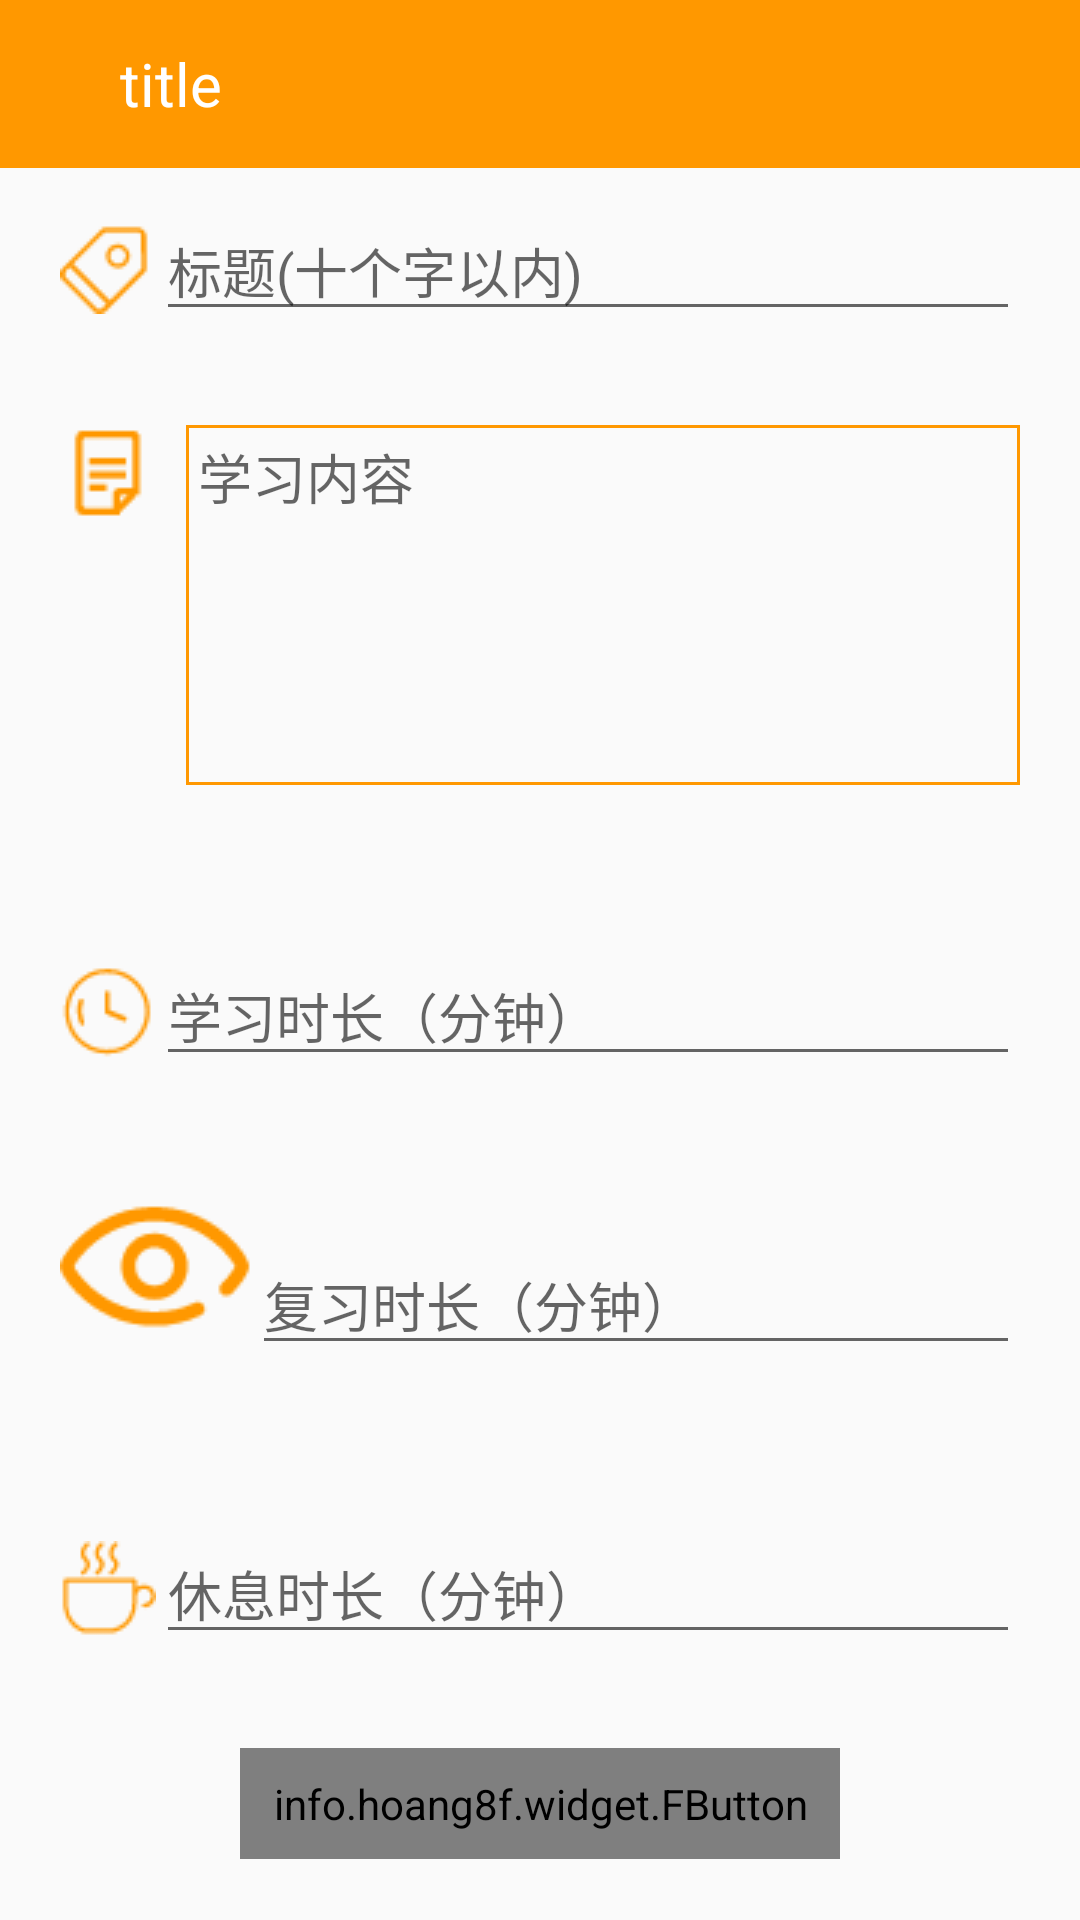

Produce the Android XML layout that renders to this screen, including the resource entries it uses.
<!-- AndroidManifest.xml: application theme AppTheme -->
<!-- res/layout/activity_editor.xml -->
<?xml version="1.0" encoding="utf-8"?>
<LinearLayout xmlns:android="http://schemas.android.com/apk/res/android"
    xmlns:fbutton="http://schemas.android.com/apk/res-auto"
    android:orientation="vertical"
    android:layout_width="match_parent"
    android:layout_height="match_parent"
    android:gravity="center_horizontal">
    <include layout="@layout/custom_toolbar"></include>
    <LinearLayout
        android:layout_marginLeft="20dp"
        android:layout_marginRight="20dp"
        android:layout_weight="1"
        android:layout_marginBottom="20dp"
        android:layout_width="match_parent"
        android:layout_height="wrap_content"
        android:orientation="horizontal"
        android:gravity="center">
        <ImageView
            android:tint="@color/colorPrimary"
            android:layout_width="wrap_content"
            android:layout_height="wrap_content"
            android:src="@drawable/ic_title"/>
        <EditText
            android:textColorLink="@color/colorDivider"
            android:singleLine="true"
            android:maxLength="10"
            android:id="@+id/et_title"
            android:layout_width="match_parent"
            android:layout_height="wrap_content"
            android:hint="标题(十个字以内)"/>
    </LinearLayout>

    <LinearLayout
        android:layout_marginLeft="20dp"
        android:layout_marginRight="20dp"
        android:layout_weight="1"
        android:layout_marginBottom="20dp"
        android:layout_width="match_parent"
        android:layout_height="wrap_content"
        android:orientation="horizontal"
        android:gravity="center_horizontal">
        <ImageView
            android:tint="@color/colorPrimary"
            android:layout_width="wrap_content"
            android:layout_height="wrap_content"
            android:src="@drawable/ic_content"
            android:layout_marginRight="10dp" />
        <EditText
            android:gravity="left|top"
            android:background="@drawable/editor_border"
            android:id="@+id/et_content"
            android:layout_width="match_parent"
            android:layout_height="120dp"
            android:hint="学习内容"/>
    </LinearLayout>

    <LinearLayout
        android:layout_marginLeft="20dp"
        android:layout_marginRight="20dp"
        android:layout_weight="1"
        android:layout_marginBottom="20dp"
        android:layout_width="match_parent"
        android:layout_height="wrap_content"
        android:orientation="horizontal"
        android:gravity="center">
        <ImageView
            android:tint="@color/colorPrimary"
            android:layout_width="wrap_content"
            android:layout_height="wrap_content"
            android:src="@drawable/ic_study"/>
        <EditText
            android:singleLine="true"
            android:inputType="number"
            android:id="@+id/et_study"
            android:layout_width="match_parent"
            android:layout_height="wrap_content"
            android:hint="学习时长（分钟）"/>
    </LinearLayout>

    <LinearLayout
        android:layout_marginLeft="20dp"
        android:layout_marginRight="20dp"
        android:layout_weight="1"
        android:layout_marginBottom="20dp"
        android:layout_width="match_parent"
        android:layout_height="wrap_content"
        android:orientation="horizontal"
        android:gravity="center">
        <ImageView
            android:tint="@color/colorPrimary"
            android:layout_width="wrap_content"
            android:layout_height="wrap_content"
            android:src="@drawable/ic_review"/>
        <EditText
            android:singleLine="true"
            android:inputType="number"
            android:id="@+id/et_review"
            android:layout_width="match_parent"
            android:layout_height="wrap_content"
            android:hint="复习时长（分钟）"/>
    </LinearLayout>

    <LinearLayout
        android:layout_marginLeft="20dp"
        android:layout_marginRight="20dp"
        android:layout_weight="1"
        android:layout_width="match_parent"
        android:layout_height="wrap_content"
        android:orientation="horizontal"
        android:gravity="center">
        <ImageView
            android:tint="@color/colorPrimary"
            android:layout_width="wrap_content"
            android:layout_height="wrap_content"
            android:src="@drawable/ic_rest"/>
        <EditText
            android:singleLine="true"
            android:inputType="number"
            android:id="@+id/et_rest"
            android:layout_width="match_parent"
            android:layout_height="wrap_content"
            android:hint="休息时长（分钟）"/>
    </LinearLayout>
    <info.hoang8f.widget.FButton
        android:id="@+id/btn_confirm"
        fbutton:buttonColor="@color/colorPrimary"
        fbutton:shadowColor="@color/colorPrimaryDark"
        fbutton:shadowEnabled="true"
        fbutton:shadowHeight="5dp"
        fbutton:cornerRadius="5dp"
        android:textSize="16sp"
        android:textColor="@color/btn_text_white"
        android:layout_weight="0.8"
        android:layout_marginTop="20dp"
        android:layout_marginBottom="20dp"
        android:layout_height="wrap_content"
        android:layout_width="200dp"
        android:text="完成"/>
</LinearLayout>
<!-- res/layout/custom_toolbar.xml (included above) -->
<?xml version="1.0" encoding="utf-8"?>
<LinearLayout xmlns:android="http://schemas.android.com/apk/res/android"
    android:orientation="horizontal" android:layout_width="match_parent"
    android:layout_height="?attr/actionBarSize"
    android:background="@color/colorPrimary"
    android:gravity="center_vertical">
    <TextView
        android:id="@+id/tv_toolbar_title"
        android:layout_marginLeft="40dp"
        android:layout_width="wrap_content"
        android:layout_height="wrap_content"
        android:text="title"
        android:textSize="20sp"
        android:textColor="@color/btn_text_white"/>
</LinearLayout>
<!-- resources referenced by this layout -->
<resources>
  <color name="btn_text_white">#ffffff</color>
  <color name="colorDivider">#B6B6B6</color>
  <color name="colorPrimary">#FF9800</color>
  <color name="colorPrimaryDark">#F57C00</color>
  <!-- drawable editor_border (drawable) -->
  <?xml version="1.0" encoding="utf-8"?>
  <shape xmlns:android="http://schemas.android.com/apk/res/android" >
  
      
  
      <stroke
          android:width="1dp"
          android:color="@color/colorPrimary" /> 
  
  
  
      <padding
          android:bottom="4dp"
          android:left="4dp"
          android:right="4dp"
          android:top="4dp" /> 
  
  </shape>
  <!-- drawable ic_content: png bitmap (drawable, 436 bytes) -->
  <!-- drawable ic_rest: png bitmap (drawable, 739 bytes) -->
  <!-- drawable ic_review: png bitmap (drawable, 1724 bytes) -->
  <!-- drawable ic_study: png bitmap (drawable, 866 bytes) -->
  <!-- drawable ic_title: png bitmap (drawable, 600 bytes) -->
  <style name="AppTheme" parent="Theme.AppCompat.Light.DarkActionBar">
          
          <item name="colorPrimary">@color/colorPrimary</item>
          <item name="colorPrimaryDark">@color/colorPrimaryDark</item>
          <item name="colorAccent">@color/colorAccent</item>
      </style>
  <color name="colorAccent">#FFC107</color>
</resources>
